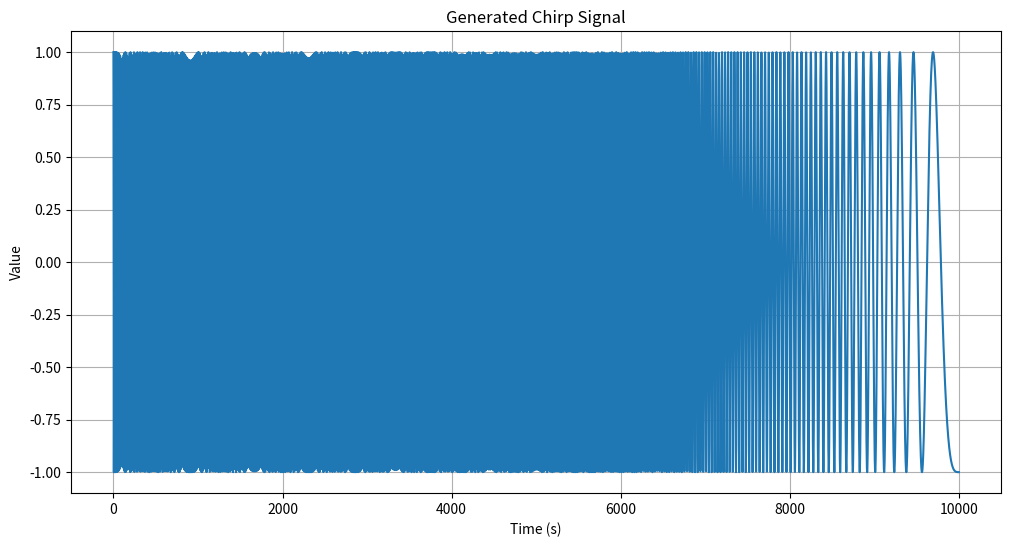

Recreate this plot in Python. (Note: this script raises an exception after producing the figure.)
import numpy as np
import csv
import matplotlib.pyplot as plt
from scipy.signal import chirp

def generate_chirp_signal(duration, sampling_rate, start_frequency, end_frequency, filename):
    """
    Generates a chirp signal with linearly changing frequency and saves it to a CSV file.

    Args:
        duration (float): The duration of the signal in seconds.
        sampling_rate (int): The number of samples per second.
        start_frequency (float): The starting frequency of the sine wave.
        end_frequency (float): The ending frequency of the sine wave.
        filename (str): The name of the CSV file to save the signal to.
    """
    filename = "signal_generation/" + filename
    signal_size = int(duration * sampling_rate)
    
    # Create a time vector from 0 to duration.
    t = np.linspace(0, duration, signal_size, endpoint=False)

    # Generate chirp signal
    signal_values = chirp(t, f0=start_frequency, f1=end_frequency, t1=duration, method='linear')
    
    # Plot the signal before saving
    print("Displaying plot. Close the plot window to save the file.")
    plt.figure(figsize=(12, 6))
    plt.plot(t, signal_values)
    plt.title("Generated Chirp Signal")
    plt.xlabel("Time (s)")
    plt.ylabel("Value")
    plt.grid(True)
    plt.show()

    # Write the signal to a CSV file
    with open(filename, 'w', newline='') as csvfile:
        writer = csv.writer(csvfile)
        writer.writerow(['timestep', 'value'])
        for i in range(signal_size):
            writer.writerow([t[i], signal_values[i]])

if __name__ == '__main__':
    # --- Configuration ---
    DURATION = 10000         # seconds
    SAMPLING_RATE = 1  # Hz
    START_FREQUENCY = 0.1   # Hz
    END_FREQUENCY = 0.0001   # Hz
    OUTPUT_FILENAME = 'signal.csv'
    # ---------------------

    generate_chirp_signal(DURATION, SAMPLING_RATE, START_FREQUENCY, END_FREQUENCY, OUTPUT_FILENAME)
    print(f"Signal generated and saved to {OUTPUT_FILENAME}")
